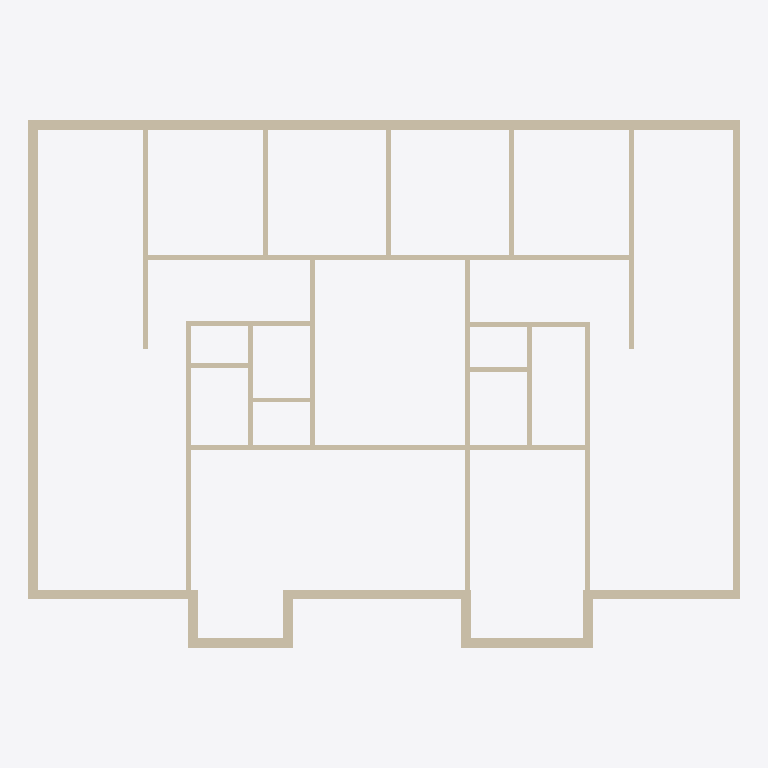
Plan cut of the same IFC building model at storey 'Level 2' (level 4.00 m, cut at 5.40 m), seen from above with north up, elements coloured by IFC class: 59 walls (beige). No cut surface shows.
Extent 21.8 m × 16.2 m × 4.0 m (x, y, z). Storeys (2): Level 1 at 0.00 m; Level 2 at 4.00 m. Elements (59): 59 IfcWallStandardCase.

HEADER;
FILE_DESCRIPTION(('ViewDefinition [CoordinationView_V2.0]','RevitIdentifiers [VersionGUID: ef3bed03-1cb9-4032-b9d1-2a81d00f1162, NumberOfSaves: 5]','CoordinateReference [CoordinateBase: Shared Coordinates, ProjectSite: Default Site]'),'2;1');
FILE_NAME('0001','2024-12-13T13:28:32+01:00',(''),(''),'ODA SDAI 24.3','Autodesk Revit 24.1.11.26 (ENU) - IFC 24.1.11.26','');
FILE_SCHEMA(('IFC2X3'));
ENDSEC;
DATA;
#105=IFCPROJECT('3maJi7DJTC1fSsHL3wqCqk',#18,'0001',$,$,'Project Name','Project Status',(#98,#103),#95);
#120=IFCSITE('3maJi7DJTC1fSsHL3wqCqi',#18,'Default',$,$,#119,$,$,.ELEMENT.,(42,21,31,181945),(-71,-3,-24,-263305),0.0,$,$);
#110=IFCBUILDING('3maJi7DJTC1fSsHL3wqCql',#18,'',$,$,#108,$,'',.ELEMENT.,$,$,#109);
#113=IFCBUILDINGSTOREY('3Zu5Bv0LOHrPC10026FoQQ',#18,'Level 1',$,'Level:8mm Head',#112,$,'Level 1',.ELEMENT.,0.0);
#117=IFCBUILDINGSTOREY('15Z0v90RiHrPC20026FoKR',#18,'Level 2',$,'Level:8mm Head',#116,$,'Level 2',.ELEMENT.,4.0);
#1619=IFCWALLSTANDARDCASE('1Pu_UQgf15HRCDYWjBZroH',#18,'Walls : Basic Wall : Generic - 300mm',$,'Basic Wall:Generic - 300mm',#1600,#1618,'348909');
#1736=IFCWALLSTANDARDCASE('1Pu_UQgf15HRCDYWjBZrfU',#18,'Walls : Basic Wall : Generic - 200mm',$,'Basic Wall:Generic - 200mm',#1721,#1735,'349218');
#1929=IFCWALLSTANDARDCASE('1Pu_UQgf15HRCDYWjBZriC',#18,'Walls : Basic Wall : Generic - 300mm',$,'Basic Wall:Generic - 300mm',#1914,#1928,'349552');
#1789=IFCWALLSTANDARDCASE('1Pu_UQgf15HRCDYWjBZreS',#18,'Walls : Basic Wall : Generic - 300mm',$,'Basic Wall:Generic - 300mm',#1774,#1788,'349280');
#2069=IFCWALLSTANDARDCASE('1Pu_UQgf15HRCDYWjBZrWC',#18,'Walls : Basic Wall : Generic - 300mm',$,'Basic Wall:Generic - 300mm',#2054,#2068,'349808');
#2893=IFCWALLSTANDARDCASE('1mQFSWQCr3axc6y_FfLbnd',#18,'Walls : Basic Wall : Generic - 300mm',$,'Basic Wall:Generic - 300mm',#2878,#2892,'353285');
#2823=IFCWALLSTANDARDCASE('1mQFSWQCr3axc6y_FfLbc9',#18,'Walls : Basic Wall : Generic - 300mm',$,'Basic Wall:Generic - 300mm',#2808,#2822,'352747');
#1859=IFCWALLSTANDARDCASE('1Pu_UQgf15HRCDYWjBZrgA',#18,'Walls : Basic Wall : Generic - 300mm',$,'Basic Wall:Generic - 300mm',#1844,#1858,'349430');
#2788=IFCWALLSTANDARDCASE('1mQFSWQCr3axc6y_FfLbca',#18,'Walls : Basic Wall : Generic - 300mm',$,'Basic Wall:Generic - 300mm',#2773,#2787,'352710');
#2928=IFCWALLSTANDARDCASE('1mQFSWQCr3axc6y_FfLbn5',#18,'Walls : Basic Wall : Generic - 300mm',$,'Basic Wall:Generic - 300mm',#2913,#2927,'353319');
#2963=IFCWALLSTANDARDCASE('1mQFSWQCr3axc6y_FfLbmk',#18,'Walls : Basic Wall : Generic - 300mm',$,'Basic Wall:Generic - 300mm',#2948,#2962,'353356');
#1701=IFCWALLSTANDARDCASE('1Pu_UQgf15HRCDYWjBZrrU',#18,'Walls : Basic Wall : Generic - 300mm',$,'Basic Wall:Generic - 300mm',#1686,#1700,'348962');
#1999=IFCWALLSTANDARDCASE('1Pu_UQgf15HRCDYWjBZrk_',#18,'Walls : Basic Wall : Generic - 300mm',$,'Basic Wall:Generic - 300mm',#1984,#1998,'349634');
#3418=IFCWALLSTANDARDCASE('0m6$nnOj56rPvh4TzJkBnO',#18,'Walls : Basic Wall : Generic - 150mm',$,'Basic Wall:Generic - 150mm',#3403,#3417,'356669');
#2333=IFCWALLSTANDARDCASE('1Pu_UQgf15HRCDYWjBZrSj',#18,'Walls : Basic Wall : Generic - 150mm',$,'Basic Wall:Generic - 150mm',#2318,#2332,'350545');
#3733=IFCWALLSTANDARDCASE('3lE_q37Bb0ChdHAe7G2cLM',#18,'Walls : Basic Wall : Generic - 150mm',$,'Basic Wall:Generic - 150mm',#3718,#3732,'357428');
#3173=IFCWALLSTANDARDCASE('0m6$nnOj56rPvh4TzJkAA3',#18,'Walls : Basic Wall : Generic - 150mm',$,'Basic Wall:Generic - 150mm',#3158,#3172,'356326');
#2753=IFCWALLSTANDARDCASE('1mQFSWQCr3axc6y_FfLbd3',#18,'Walls : Basic Wall : Generic - 150mm',$,'Basic Wall:Generic - 150mm',#2738,#2752,'352673');
#3523=IFCWALLSTANDARDCASE('0m6$nnOj56rPvh4TzJkBz2',#18,'Walls : Basic Wall : Generic - 150mm',$,'Basic Wall:Generic - 150mm',#3508,#3522,'356903');
#2228=IFCWALLSTANDARDCASE('1Pu_UQgf15HRCDYWjBZrO2',#18,'Walls : Basic Wall : Generic - 150mm',$,'Basic Wall:Generic - 150mm',#2213,#2227,'350334');
#2263=IFCWALLSTANDARDCASE('1Pu_UQgf15HRCDYWjBZrRg',#18,'Walls : Basic Wall : Generic - 150mm',$,'Basic Wall:Generic - 150mm',#2248,#2262,'350358');
#2298=IFCWALLSTANDARDCASE('1Pu_UQgf15HRCDYWjBZrQo',#18,'Walls : Basic Wall : Generic - 150mm',$,'Basic Wall:Generic - 150mm',#2283,#2297,'350414');
#2613=IFCWALLSTANDARDCASE('1Pu_UQgf15HRCDYWjBZr1O',#18,'Walls : Basic Wall : Generic - 150mm',$,'Basic Wall:Generic - 150mm',#2598,#2612,'351780');
#2158=IFCWALLSTANDARDCASE('1Pu_UQgf15HRCDYWjBZrdy',#18,'Walls : Basic Wall : Generic - 150mm',$,'Basic Wall:Generic - 150mm',#2143,#2157,'350080');
#3068=IFCWALLSTANDARDCASE('0m6$nnOj56rPvh4TzJkADS',#18,'Walls : Basic Wall : Generic - 150mm',$,'Basic Wall:Generic - 150mm',#3053,#3067,'355897');
#1824=IFCWALLSTANDARDCASE('1Pu_UQgf15HRCDYWjBZrhR',#18,'Walls : Basic Wall : Generic - 300mm',$,'Basic Wall:Generic - 300mm',#1809,#1823,'349351');
#1964=IFCWALLSTANDARDCASE('1Pu_UQgf15HRCDYWjBZrlg',#18,'Walls : Basic Wall : Generic - 300mm',$,'Basic Wall:Generic - 300mm',#1949,#1963,'349590');
#1894=IFCWALLSTANDARDCASE('1Pu_UQgf15HRCDYWjBZri$',#18,'Walls : Basic Wall : Generic - 300mm',$,'Basic Wall:Generic - 300mm',#1879,#1893,'349507');
#2034=IFCWALLSTANDARDCASE('1Pu_UQgf15HRCDYWjBZrXT',#18,'Walls : Basic Wall : Generic - 300mm',$,'Basic Wall:Generic - 300mm',#2019,#2033,'349729');
#2104=IFCWALLSTANDARDCASE('1Pu_UQgf15HRCDYWjBZrbz',#18,'Walls : Basic Wall : Generic - 150mm',$,'Basic Wall:Generic - 150mm',#2089,#2103,'349953');
#2193=IFCWALLSTANDARDCASE('1Pu_UQgf15HRCDYWjBZrPK',#18,'Walls : Basic Wall : Generic - 150mm',$,'Basic Wall:Generic - 150mm',#2178,#2192,'350248');
#3313=IFCWALLSTANDARDCASE('0m6$nnOj56rPvh4TzJkBtQ',#18,'Walls : Basic Wall : Generic - 150mm',$,'Basic Wall:Generic - 150mm',#3298,#3312,'356543');
#3033=IFCWALLSTANDARDCASE('0m6$nnOj56rPvh4TzJkA2x',#18,'Walls : Basic Wall : Generic - 150mm',$,'Basic Wall:Generic - 150mm',#3018,#3032,'355806');
#2718=IFCWALLSTANDARDCASE('1Pu_UQgf15HRCDYWjBZr6q',#18,'Walls : Basic Wall : Generic - 150mm',$,'Basic Wall:Generic - 150mm',#2703,#2717,'352200');
#3103=IFCWALLSTANDARDCASE('0m6$nnOj56rPvh4TzJkA9Q',#18,'Walls : Basic Wall : Generic - 150mm',$,'Basic Wall:Generic - 150mm',#3088,#3102,'356159');
#3558=IFCWALLSTANDARDCASE('0m6$nnOj56rPvh4TzJkByQ',#18,'Walls : Basic Wall : Generic - 150mm',$,'Basic Wall:Generic - 150mm',#3543,#3557,'356991');
#3698=IFCWALLSTANDARDCASE('0m6$nnOj56rPvh4TzJkBuZ',#18,'Walls : Basic Wall : Generic - 150mm',$,'Basic Wall:Generic - 150mm',#3683,#3697,'357190');
#2438=IFCWALLSTANDARDCASE('1Pu_UQgf15HRCDYWjBZrK4',#18,'Walls : Basic Wall : Generic - 150mm',$,'Basic Wall:Generic - 150mm',#2423,#2437,'351096');
#3663=IFCWALLSTANDARDCASE('0m6$nnOj56rPvh4TzJkBvf',#18,'Walls : Basic Wall : Generic - 150mm',$,'Basic Wall:Generic - 150mm',#3648,#3662,'357132');
#3383=IFCWALLSTANDARDCASE('0m6$nnOj56rPvh4TzJkBni',#18,'Walls : Basic Wall : Generic - 150mm',$,'Basic Wall:Generic - 150mm',#3368,#3382,'356617');
#3488=IFCWALLSTANDARDCASE('0m6$nnOj56rPvh4TzJkBof',#18,'Walls : Basic Wall : Generic - 150mm',$,'Basic Wall:Generic - 150mm',#3473,#3487,'356812');
#3453=IFCWALLSTANDARDCASE('0m6$nnOj56rPvh4TzJkBm0',#18,'Walls : Basic Wall : Generic - 150mm',$,'Basic Wall:Generic - 150mm',#3438,#3452,'356709');
#3628=IFCWALLSTANDARDCASE('0m6$nnOj56rPvh4TzJkB_4',#18,'Walls : Basic Wall : Generic - 150mm',$,'Basic Wall:Generic - 150mm',#3613,#3627,'357089');
#2368=IFCWALLSTANDARDCASE('1Pu_UQgf15HRCDYWjBZrUp',#18,'Walls : Basic Wall : Generic - 150mm',$,'Basic Wall:Generic - 150mm',#2353,#2367,'350671');
#2578=IFCWALLSTANDARDCASE('1Pu_UQgf15HRCDYWjBZrEx',#18,'Walls : Basic Wall : Generic - 150mm',$,'Basic Wall:Generic - 150mm',#2563,#2577,'351687');
#3348=IFCWALLSTANDARDCASE('0m6$nnOj56rPvh4TzJkBsP',#18,'Walls : Basic Wall : Generic - 150mm',$,'Basic Wall:Generic - 150mm',#3333,#3347,'356604');
#2508=IFCWALLSTANDARDCASE('1Pu_UQgf15HRCDYWjBZrBZ',#18,'Walls : Basic Wall : Generic - 150mm',$,'Basic Wall:Generic - 150mm',#2493,#2507,'351391');
#2683=IFCWALLSTANDARDCASE('1Pu_UQgf15HRCDYWjBZr7r',#18,'Walls : Basic Wall : Generic - 150mm',$,'Basic Wall:Generic - 150mm',#2668,#2682,'352137');
#2648=IFCWALLSTANDARDCASE('1Pu_UQgf15HRCDYWjBZr3P',#18,'Walls : Basic Wall : Generic - 150mm',$,'Basic Wall:Generic - 150mm',#2633,#2647,'351909');
#2998=IFCWALLSTANDARDCASE('0m6$nnOj56rPvh4TzJkA3M',#18,'Walls : Basic Wall : Generic - 150mm',$,'Basic Wall:Generic - 150mm',#2983,#2997,'355763');
#2543=IFCWALLSTANDARDCASE('1Pu_UQgf15HRCDYWjBZrAs',#18,'Walls : Basic Wall : Generic - 150mm',$,'Basic Wall:Generic - 150mm',#2528,#2542,'351434');
#2403=IFCWALLSTANDARDCASE('1Pu_UQgf15HRCDYWjBZrHU',#18,'Walls : Basic Wall : Generic - 150mm',$,'Basic Wall:Generic - 150mm',#2388,#2402,'350754');
#2473=IFCWALLSTANDARDCASE('1Pu_UQgf15HRCDYWjBZr9_',#18,'Walls : Basic Wall : Generic - 150mm',$,'Basic Wall:Generic - 150mm',#2458,#2472,'351234');
#2858=IFCWALLSTANDARDCASE('1mQFSWQCr3axc6y_FfLbeK',#18,'Walls : Basic Wall : Generic - 150mm',$,'Basic Wall:Generic - 150mm',#2843,#2857,'352886');
#3278=IFCWALLSTANDARDCASE('0m6$nnOj56rPvh4TzJkBq1',#18,'Walls : Basic Wall : Generic - 150mm',$,'Basic Wall:Generic - 150mm',#3263,#3277,'356452');
#3593=IFCWALLSTANDARDCASE('0m6$nnOj56rPvh4TzJkB$8',#18,'Walls : Basic Wall : Generic - 150mm',$,'Basic Wall:Generic - 150mm',#3578,#3592,'357037');
#3138=IFCWALLSTANDARDCASE('0m6$nnOj56rPvh4TzJkAB9',#18,'Walls : Basic Wall : Generic - 150mm',$,'Basic Wall:Generic - 150mm',#3123,#3137,'356268');
#3243=IFCWALLSTANDARDCASE('0m6$nnOj56rPvh4TzJkBqo',#18,'Walls : Basic Wall : Generic - 150mm',$,'Basic Wall:Generic - 150mm',#3228,#3242,'356439');
#3208=IFCWALLSTANDARDCASE('0m6$nnOj56rPvh4TzJkBrG',#18,'Walls : Basic Wall : Generic - 150mm',$,'Basic Wall:Generic - 150mm',#3193,#3207,'356405');
ENDSEC;
